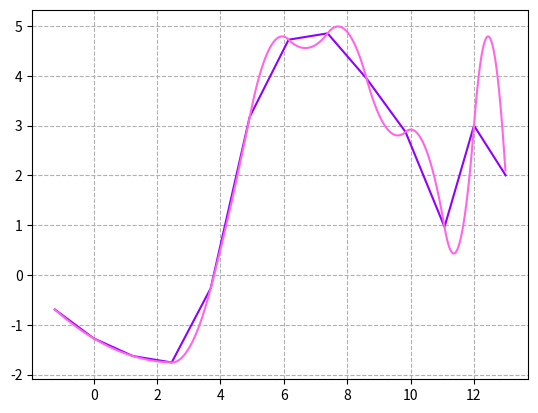

Write the Python code that produced this figure.
import matplotlib.pyplot as plt

def create_spline(X, Y):
    abc1 = []
    if len(X) != len(Y): return None
    dx = X[1] - X[0]
    lastDX = dx
    df = Y[1] - Y[0]
    a = Y[0]
    b = (-3*Y[0] + 4*Y[1] - Y[2])/(2*dx)
    c = df/(dx**2)-b/dx
    abc1.append([a, b, c])
    print("на интервале [0,1] -> " + str([a, b, c]))
    for i in range(2, len(X)):
        dx = X[i] - X[i - 1]
        df = Y[i] - Y[i - 1]
        a = Y[i - 1]
        b = abc1[-1][1] + 2*abc1[-1][2]*lastDX
        c = df/(dx*dx) - b/dx
        abc1.append([a, b, c])
        lastDX = dx
        print("на интервале ["+str(i-1)+","+str(i)+"] -> " + str([a, b, c]))
    return abc1

# Точки, данные в варианте
x = [-1.23, 0, 1.23, 2.46, 3.69, 4.92, 6.15, 7.38 ,8.61, 9.84, 11.07, 12, 13]
y = [
    -0.6935, -1.2745, -1.6279, -1.7581, -0.2693, 3.1725,
    4.7245, 4.8517, 3.9438, 2.8712, 0.9652, 3, 2
    ]

# Получение коэфициэнтов сплайна для каждого интервала.
abc1 = create_spline(x, y)
x_spline = []
y_spline = []
COUNT = 100

# Построение сплайна
for i in range(1, len(x)):
    dx = (x[i] - x[i - 1])/COUNT
    for j in range(COUNT):
        local_x = x[i-1] + dx*j
        x_spline.append(local_x)
        local_y = abc1[i - 1][0] + abc1[i - 1][1]*(local_x - x[i - 1]) + abc1[i - 1][2]*(local_x - x[i - 1])*(local_x - x[i - 1])
        y_spline.append(local_y)

def to_normal_color(R,G,B):
    c = 1/256
    return (c*R, c*G, c*B)

# Вывод на экран
plt.grid(linestyle="--")
plt.plot(x, y, color=to_normal_color(144, 0, 255))
plt.plot(x_spline, y_spline, color=to_normal_color(255, 102, 232))
plt.show()